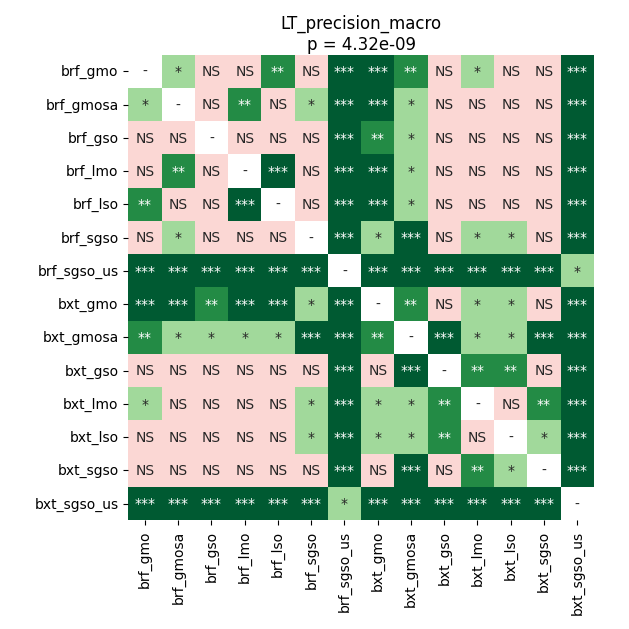

Values plotted in this chart, from the file beside it:
	brf_gmo	brf_gmosa	brf_gso	brf_lmo	brf_lso	brf_sgso	brf_sgso_us	bxt_gmo	bxt_gmosa	bxt_gso	bxt_lmo	bxt_lso	bxt_sgso	bxt_sgso_us
brf_gmo	1.0	0.0133	0.7191	0.14	0.004019	0.4496	0.0001029	0.0001029	0.003227	0.3913	0.04207	0.05354	0.4651	0.0001029
brf_gmosa	0.0133	1.0	0.06062	0.007637	0.4651	0.04207	0.0001029	0.0001029	0.04711	0.3375	0.1539	0.1269	0.2437	0.0001029
brf_gso	0.7191	0.06062	1.0	0.9908	0.07317	0.9413	0.0001029	0.004985	0.03194	0.9413	0.1035	0.07317	0.9908	0.0001029
brf_lmo	0.14	0.007637	0.9908	1.0	0.0001984	0.9719	0.0001029	0.0001029	0.01858	0.7419	0.07317	0.07317	1.0	0.0001029
brf_lso	0.004019	0.4651	0.07317	0.0001984	1.0	0.2247	0.0001029	0.0001029	0.02535	0.7419	0.1269	0.08201	0.3144	0.0001029
brf_sgso	0.4496	0.04207	0.9413	0.9719	0.2247	1.0	0.0001029	0.03194	0.0001029	0.7737	0.01578	0.04711	0.9413	0.0001029
brf_sgso_us	0.0001029	0.0001029	0.0001029	0.0001029	0.0001029	0.0001029	1.0	0.0001029	0.0001029	0.0008678	0.0001029	0.000648	0.0001029	0.03194
bxt_gmo	0.0001029	0.0001029	0.004985	0.0001029	0.0001029	0.03194	0.0001029	1.0	0.001599	0.2068	0.0133	0.03194	0.06834	0.0001029
bxt_gmosa	0.003227	0.04711	0.03194	0.01858	0.02535	0.0001029	0.0001029	0.001599	1.0	0.0001029	0.02535	0.03194	0.0001029	0.0001029
bxt_gso	0.3913	0.3375	0.9413	0.7419	0.7419	0.7737	0.0008678	0.2068	0.0001029	1.0	0.001984	0.003227	0.8471	0.0008678
bxt_lmo	0.04207	0.1539	0.1035	0.07317	0.1269	0.01578	0.0001029	0.0133	0.02535	0.001984	1.0	0.4651	0.001984	0.0001029
bxt_lso	0.05354	0.1269	0.07317	0.07317	0.08201	0.04711	0.000648	0.03194	0.03194	0.003227	0.4651	1.0	0.0133	0.000648
bxt_sgso	0.4651	0.2437	0.9908	1.0	0.3144	0.9413	0.0001029	0.06834	0.0001029	0.8471	0.001984	0.0133	1.0	0.0001029
bxt_sgso_us	0.0001029	0.0001029	0.0001029	0.0001029	0.0001029	0.0001029	0.03194	0.0001029	0.0001029	0.0008678	0.0001029	0.000648	0.0001029	1.0
